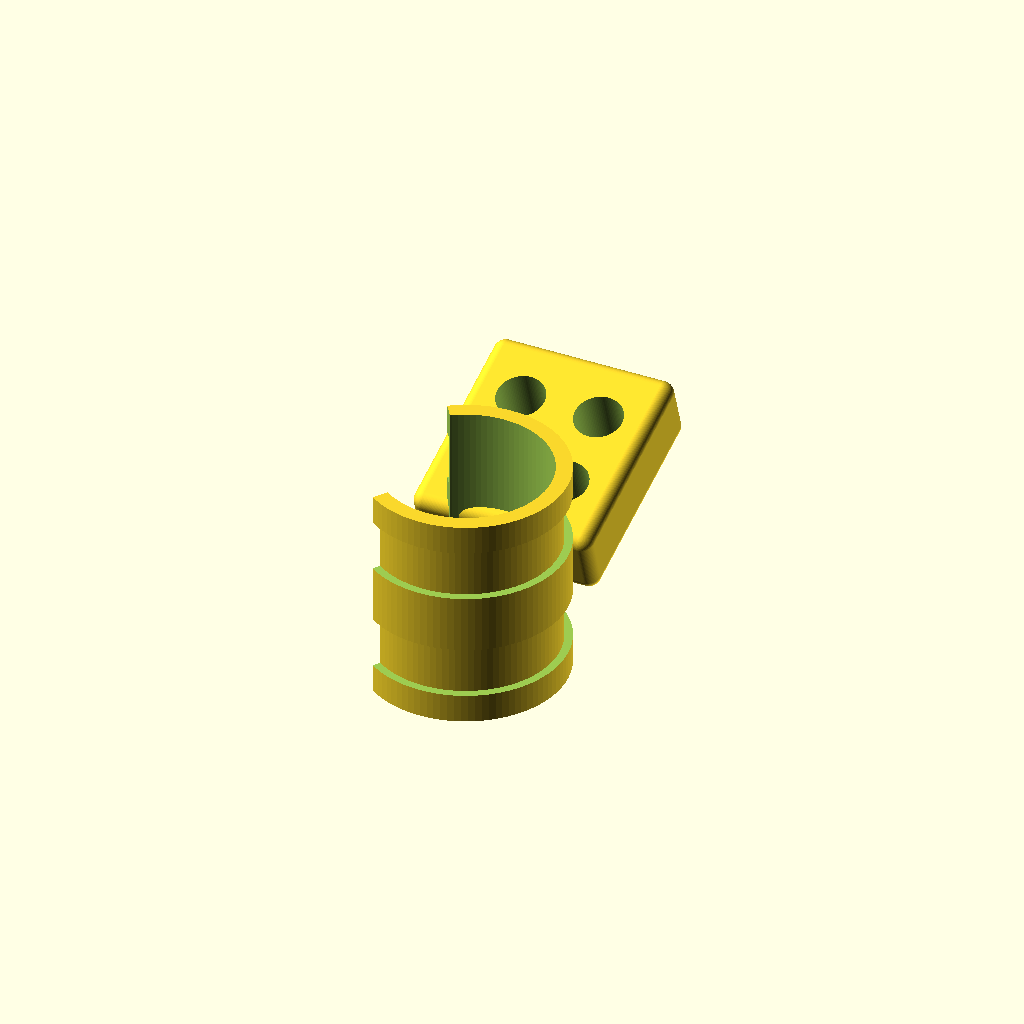
Cell 1: the model at its default parameters.
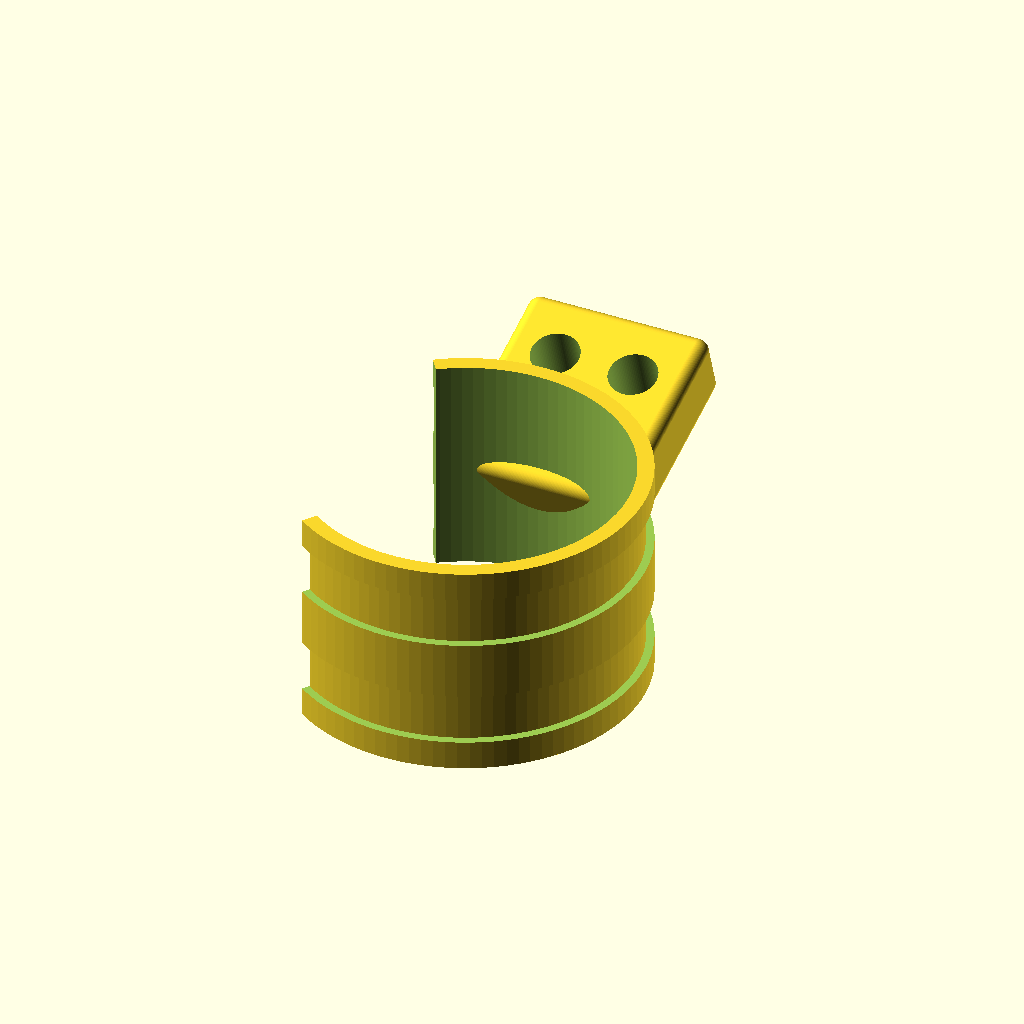
Cell 2 — grip_dia set to 76, the other parameters unchanged.
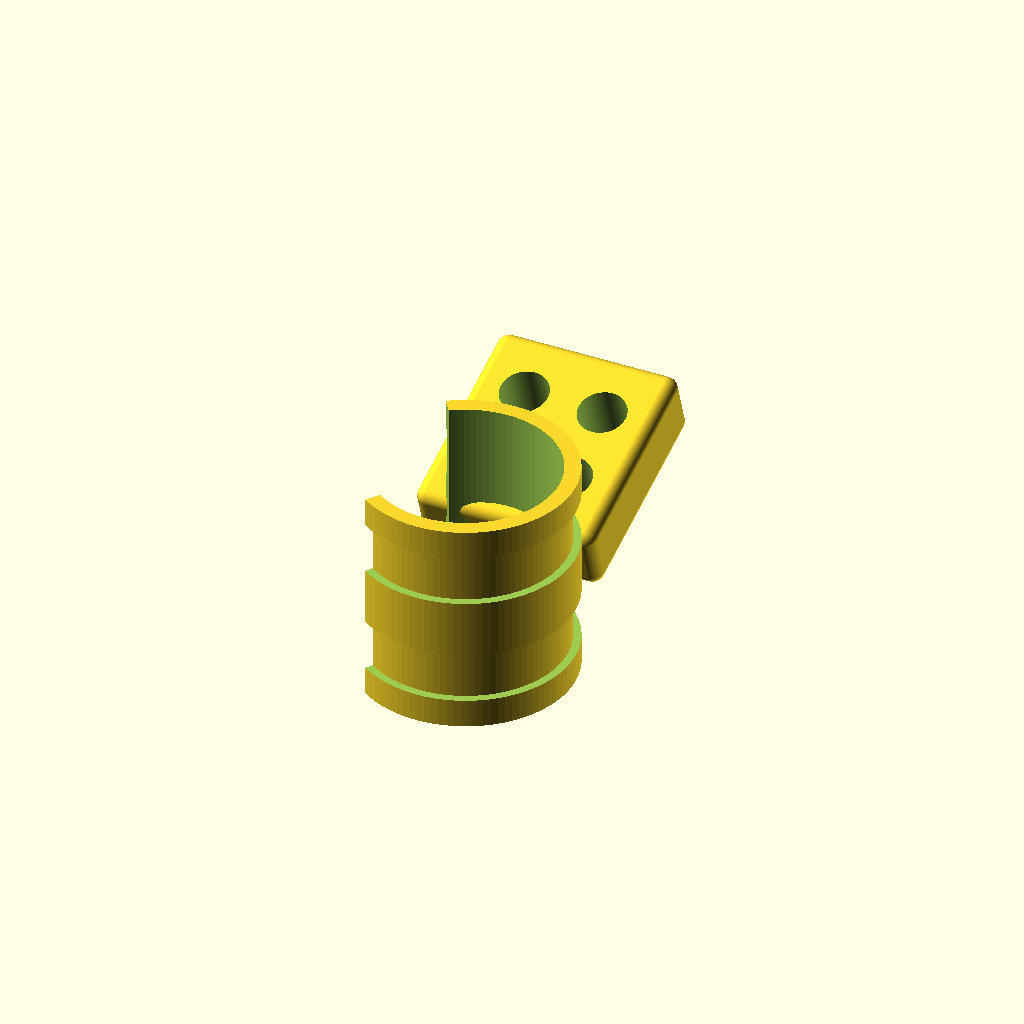
Cell 3: liner_thk = 4 (everything else at default).
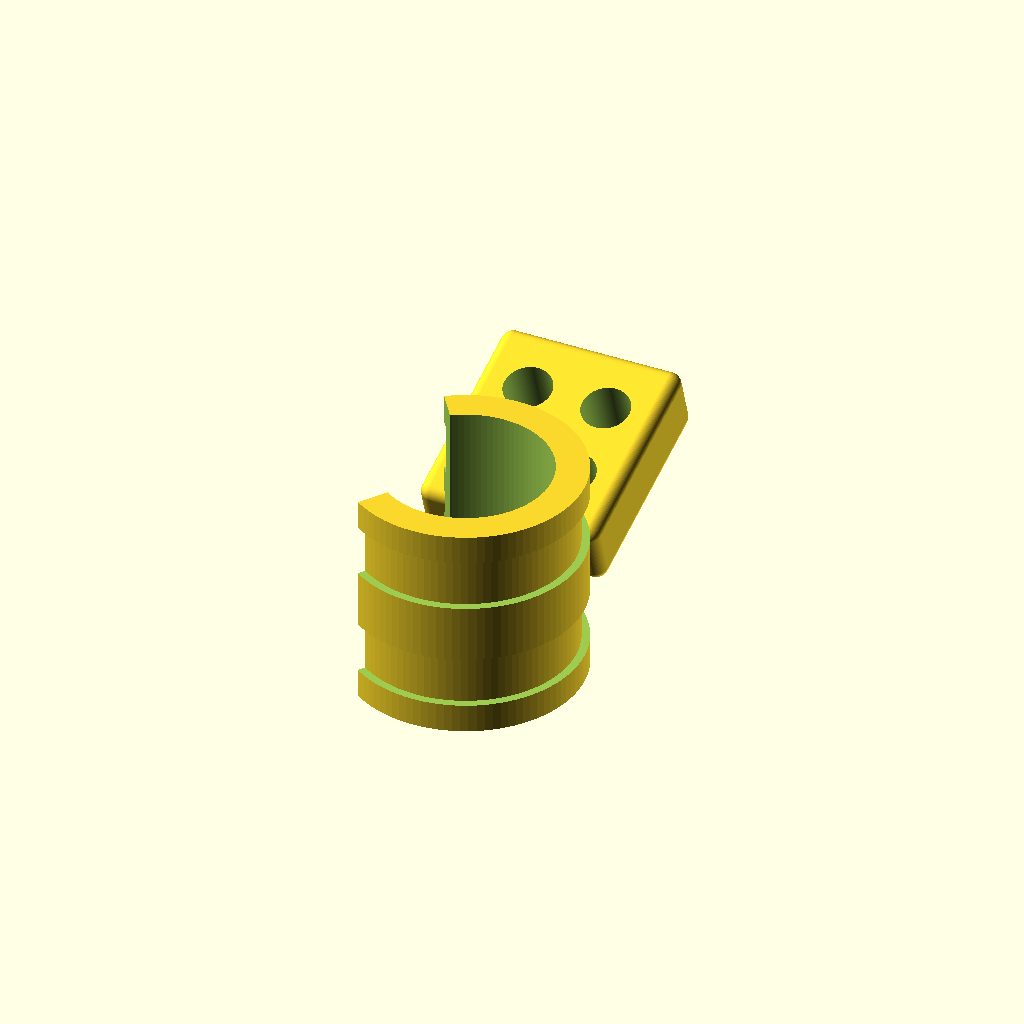
Cell 4: wall = 8 (everything else at default).
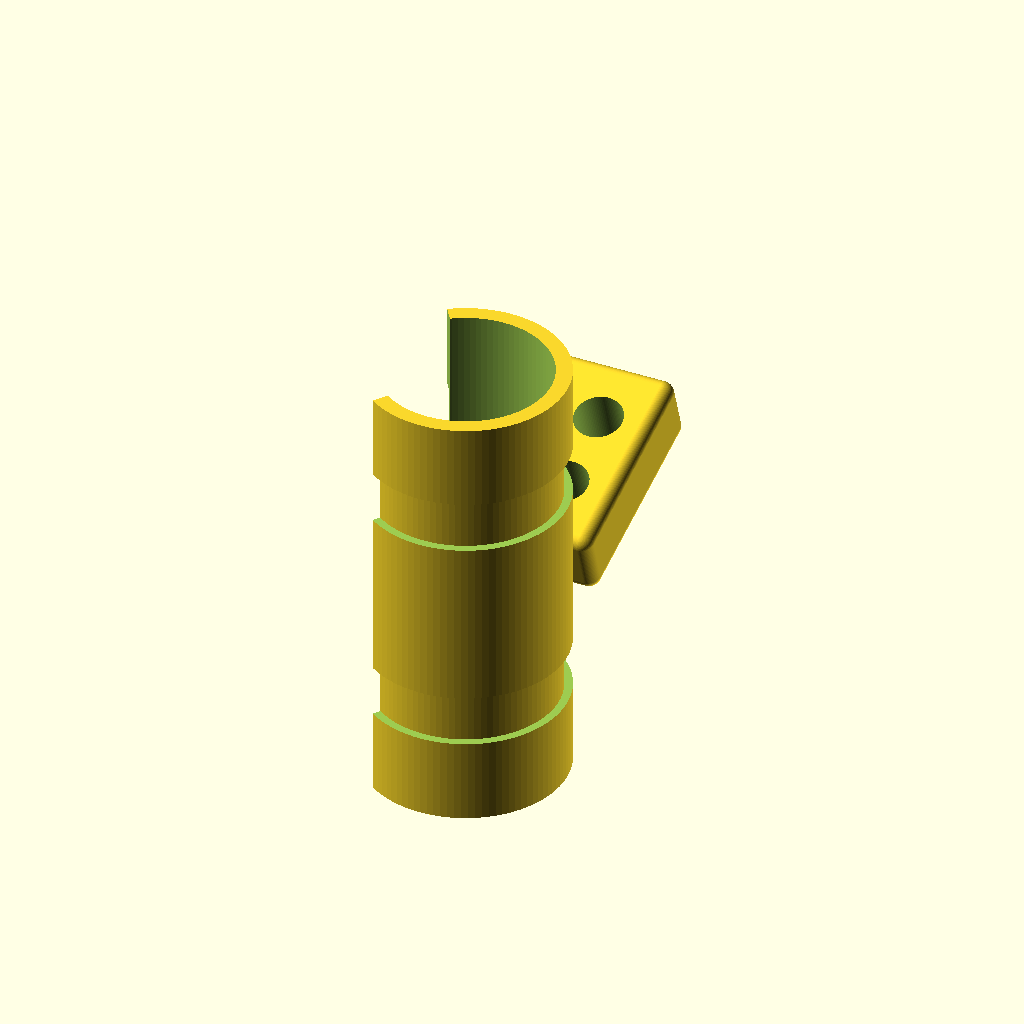
Cell 5: the same model with clamp_len = 110.
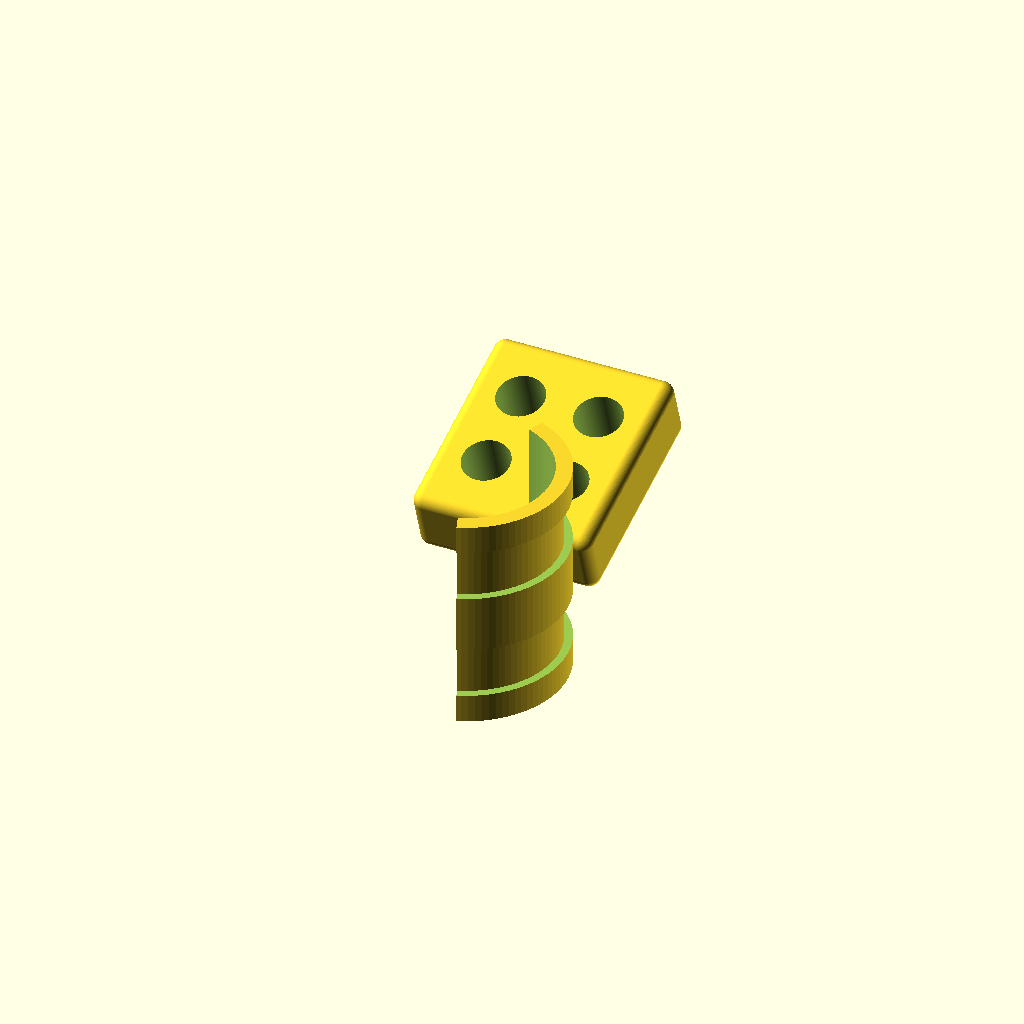
Cell 6: the same model with opening_deg = 220.
One fixed orthographic camera (rotation 55°, 0°, 25°; colour scheme Cornfield) for every cell.
Source of the model, attachment-control/mechanical/grip_clamp.scad:
/*
 * grip_clamp.scad
 *
 * Parametric joystick-grip clamp for the transmitter pod.
 *
 * ---------------------------------------------------------------------------
 * WHY PARAMETRIC RATHER THAN A MODEL OF ONE GRIP
 *
 * A shell modelled precisely to one manufacturer's handle fits exactly one
 * manufacturer's handle. You do not control which machines your customers own,
 * rubber boots vary between model years, and they swell and wear.
 *
 * So this is a COMPLIANT clamp with a parametric bore, not a moulded negative.
 * One printed part covers a range of grip diameters, and the elastomer liner
 * absorbs the rest. To support a new machine you change one number and
 * reprint - you do not need CAD of the grip at all.
 *
 * ---------------------------------------------------------------------------
 * HOW TO USE IT
 *
 *   1. Measure the grip where you want the pod to sit. A $10 contour gauge
 *      gives you the cross-section directly; calipers give you the diameter.
 *   2. Set grip_dia below. Add liner_thk for the rubber you will line it with.
 *   3. Print, fit, adjust ONE number, reprint. Twenty-minute loop.
 *
 * The C opening springs over the grip and a strap or hose clamp through the
 * side slots takes the real load. The plastic locates; the strap holds.
 * ---------------------------------------------------------------------------
 */

/* ======================= PARAMETERS - EDIT THESE ======================== */

grip_dia      = 38;    // measured grip diameter at the mounting point, mm
liner_thk     = 2.0;   // elastomer / foam liner thickness, mm
wall          = 4.0;   // shell wall thickness, mm
clamp_len     = 55;    // length along the grip, mm
opening_deg   = 110;   // C opening angle - bigger springs on easier, holds less

pod_w         = 46;    // button pod footprint width, mm
pod_l         = 52;    // button pod footprint length, mm
pod_tilt      = 18;    // pod tilt toward the thumb, degrees

strap_w       = 13;    // strap or hose-clamp width, mm
strap_thk     = 2.0;   // slot height, mm

button_dia    = 12;    // panel-mount button hole, mm
button_rows   = 2;
button_cols   = 2;
button_pitch  = 20;    // centre-to-centre, mm

$fn           = 96;

/* ============================ DERIVED =================================== */

bore_r  = grip_dia/2 + liner_thk;
outer_r = bore_r + wall;

/* ============================ MODULES =================================== */

module c_clamp() {
    difference() {
        // shell
        cylinder(h = clamp_len, r = outer_r, center = true);

        // bore for grip + liner
        cylinder(h = clamp_len + 2, r = bore_r, center = true);

        // C opening, facing away from the pod
        rotate([0, 0, 180 - opening_deg/2])
            pie_cut(opening_deg, outer_r + 5, clamp_len + 2);

        // strap slots, two of them, clear of the opening
        for (z = [-clamp_len/4, clamp_len/4])
            translate([0, 0, z])
                strap_slot();
    }
}

// Wedge used to cut the C opening
module pie_cut(angle, r, h) {
    linear_extrude(height = h, center = true)
        polygon(points = concat(
            [[0,0]],
            [for (a = [0 : 5 : angle]) [r*cos(a), r*sin(a)]]
        ));
}

// A slot through the wall for a strap or hose clamp to pass under
module strap_slot() {
    difference() {
        cylinder(h = strap_w, r = outer_r + 1, center = true);
        cylinder(h = strap_w + 2, r = outer_r - strap_thk, center = true);
    }
}

module button_pod() {
    difference() {
        // pod body, tilted toward the thumb
        translate([0, outer_r + pod_l/2 - 6, 0])
            rotate([pod_tilt, 0, 0])
                minkowski() {
                    cube([pod_w - 6, pod_l - 6, 12], center = true);
                    sphere(r = 3);
                }

        // button holes
        translate([0, outer_r + pod_l/2 - 6, 0])
            rotate([pod_tilt, 0, 0])
                for (r = [0 : button_rows - 1])
                    for (c = [0 : button_cols - 1])
                        translate([
                            (c - (button_cols-1)/2) * button_pitch,
                            (r - (button_rows-1)/2) * button_pitch,
                            0
                        ])
                            cylinder(h = 40, r = button_dia/2, center = true);
    }
}

/* ============================ ASSEMBLY ================================== */

/*
 * Print orientation note: stand it on end (along the grip axis) so the C
 * opening springs across layer lines rather than along them. Printed flat,
 * the C will snap at the opening the first cold morning.
 */

union() {
    c_clamp();
    button_pod();
}
Customizer parameters (derived from the source; name, type, default, range or options):
grip_dia: number, default 38
liner_thk: number, default 2
wall: number, default 4
clamp_len: number, default 55
opening_deg: number, default 110
pod_w: number, default 46
pod_l: number, default 52
pod_tilt: number, default 18
strap_w: number, default 13
strap_thk: number, default 2
button_dia: number, default 12
button_rows: number, default 2
button_cols: number, default 2
button_pitch: number, default 20
